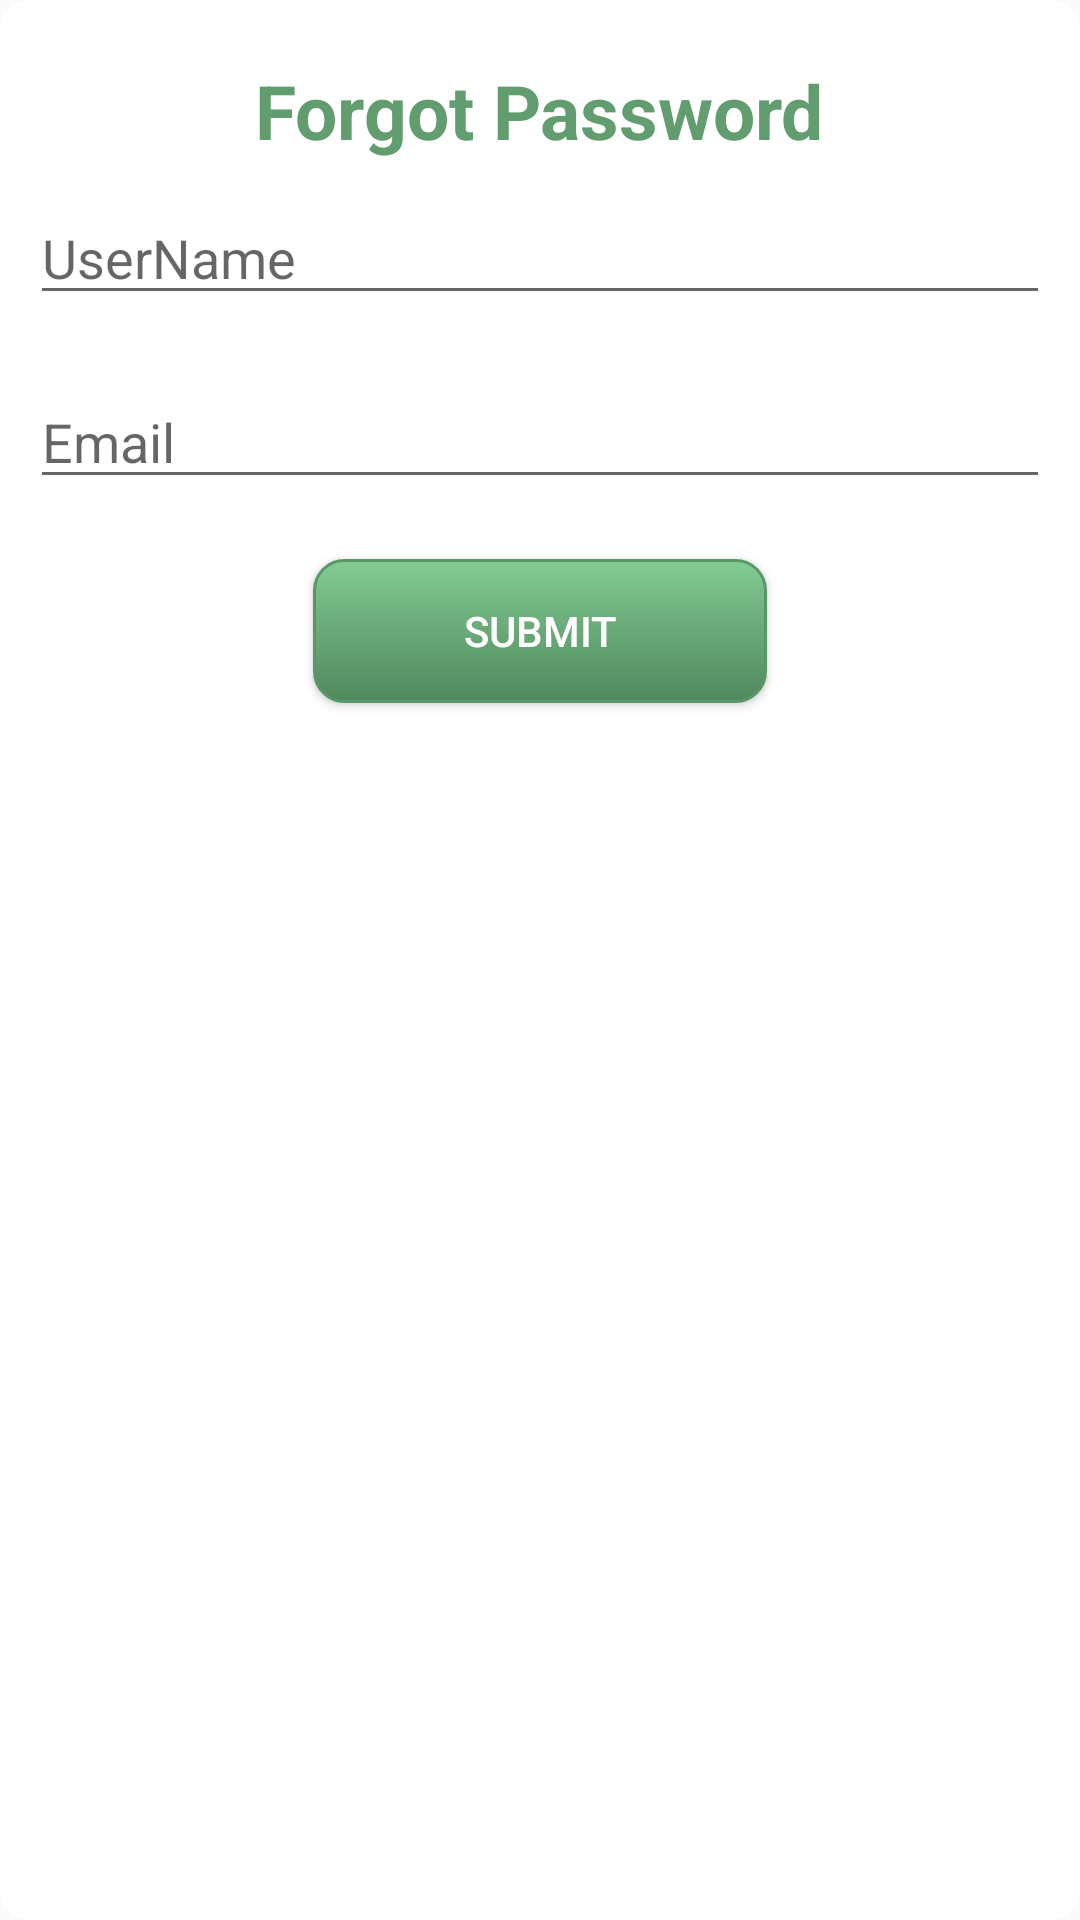

Layout XML and referenced resources for this Android screen:
<!-- AndroidManifest.xml: application theme AppTheme -->
<!-- res/layout/forget_password.xml -->
<?xml version="1.0" encoding="utf-8"?>
<RelativeLayout xmlns:android="http://schemas.android.com/apk/res/android"
    android:orientation="vertical"
    android:layout_width="match_parent"
    android:layout_height="match_parent"
    android:background="@drawable/edit_text_style"
    android:padding="10dp">

    <TextView
        android:id="@+id/forgotPasswordTitle"
        android:layout_width="wrap_content"
        android:layout_height="wrap_content"
        android:layout_marginTop="10dp"
        android:text="@string/forget_password"
        android:layout_centerHorizontal="true"
        android:textColor="@color/textGreen"
        android:textSize="25sp"
        android:textStyle="bold" />

    <EditText
        android:id="@+id/username"
        android:layout_width="match_parent"
        android:layout_height="wrap_content"
        android:layout_marginTop="10dp"
        android:textColor="@color/black"
        android:hint="UserName"
        android:layout_below="@+id/forgotPasswordTitle"/>

    <EditText
        android:id="@+id/email"
        android:layout_width="match_parent"
        android:layout_height="wrap_content"
        android:layout_below="@id/username"
        android:layout_marginTop="20dp"
        android:hint="Email"
        android:textColor="@color/black" />

    <Button
        android:id="@+id/submit"
        android:layout_width="wrap_content"
        android:layout_height="wrap_content"
        android:layout_below="@id/email"
        android:layout_marginTop="20dp"
        android:layout_centerHorizontal="true"
        android:background="@drawable/button_style"
        android:textColor="@color/white"
        android:layout_marginBottom="20dp"
        android:text="submit"
        android:paddingLeft="50dp"
        android:paddingTop="10dp"
        android:paddingRight="50dp"
        android:paddingBottom="10dp" />

</RelativeLayout>
<!-- resources referenced by this layout -->
<resources>
  <color name="black">#000000</color>
  <color name="textGreen">#619d6f</color>
  <color name="white">#FFFFFF</color>
  <!-- drawable button_style (drawable) -->
  <?xml version="1.0" encoding="utf-8"?>
  <selector xmlns:android="http://schemas.android.com/apk/res/android">
      <item>
          <shape>
              <gradient
                  android:startColor="#83cc93"
                  android:endColor="#50875d"
                  android:angle="270" />
              <stroke
                  android:width="1dp"
                  android:color="#5a9768" />
              <corners
                  android:radius="10dp" />
              <padding
                  android:left="0dp"
                  android:top="0dp"
                  android:right="0dp"
                  android:bottom="0dp" />
          </shape>
      </item>
  </selector>
  <!-- drawable edit_text_style (drawable) -->
  <?xml version="1.0" encoding="utf-8"?>
  <selector xmlns:android="http://schemas.android.com/apk/res/android">
      <item>
          <shape>
              <solid
                  android:color="#FFFFFF" />
              <corners
                  android:radius="10dp" />
              <padding
                  android:left="0dp"
                  android:top="0dp"
                  android:right="0dp"
                  android:bottom="0dp" />
          </shape>
      </item>
  </selector>
  <string name="forget_password">Forgot Password</string>
  <style name="AppTheme" parent="Theme.AppCompat.Light.DarkActionBar">
          <item name="colorPrimary">@color/c1</item>
          <item name="colorPrimaryDark">@color/c2</item>
          <item name="colorAccent">@color/c3</item>
      </style>
  <color name="c1">#4f3565</color>
  <color name="c2">#CC0E74</color>
  <color name="c3">#9f6c97</color>
</resources>
